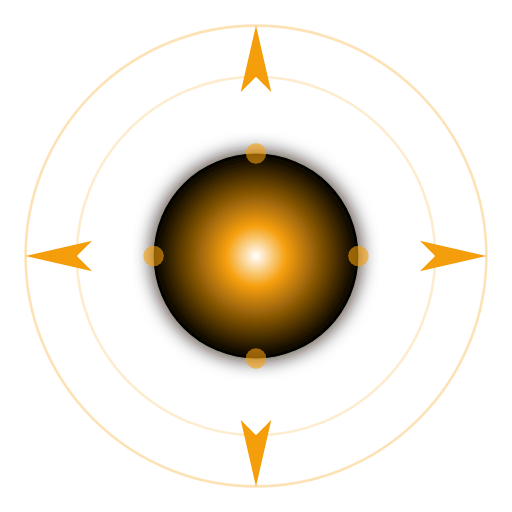
t = 0.00 s
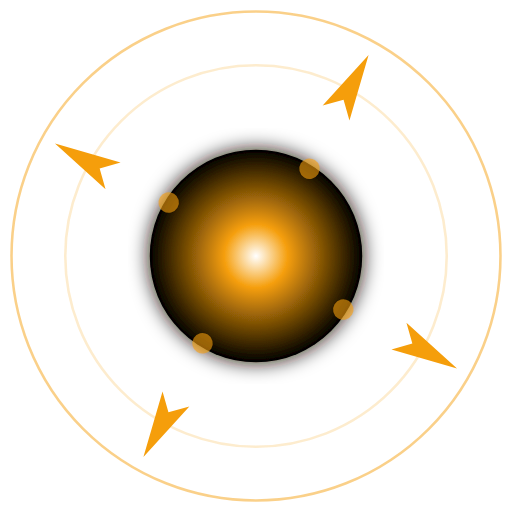
t = 1.63 s
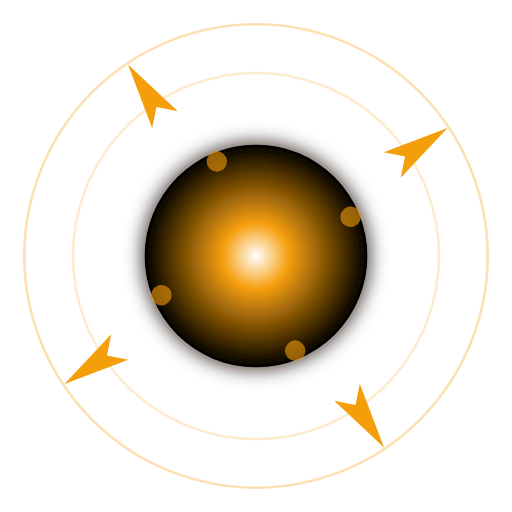
t = 3.13 s
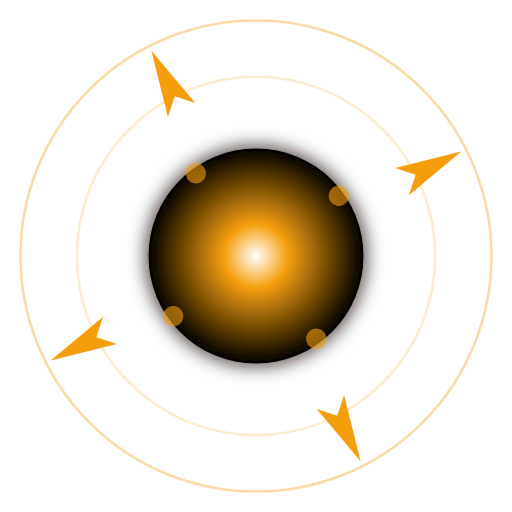
t = 3.50 s
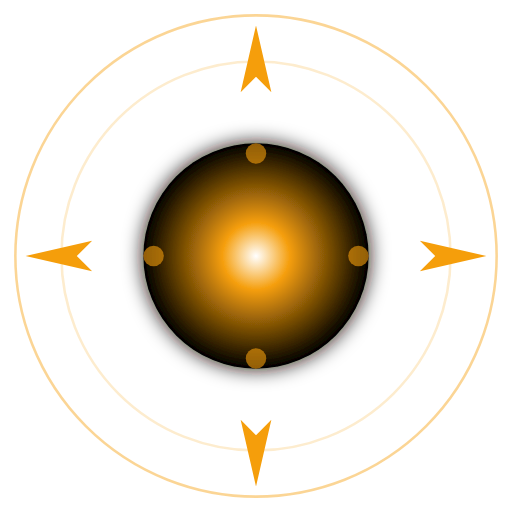
t = 5.00 s
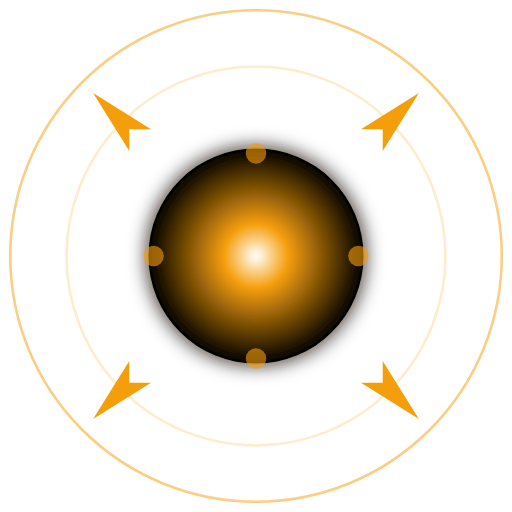
t = 7.50 s

The animated SVG that drew these frames (rendered in a browser with its animation timeline set to each time). Animation: 6 SMIL elements (animate=4,animateTransform=2); frames cover the first 7.50 s, repeats indefinitely.

<svg xmlns="http://www.w3.org/2000/svg" viewBox="0 0 100 100" fill="none">
  <defs>
    <radialGradient id="novaGrad" cx="50%" cy="50%" r="50%">
      <stop offset="0%" stop-color="#fff"/>
      <stop offset="30%" stop-color="#f59e0b"/>
      <stop offset="100%" stop-color="#000"/>
    </radialGradient>
    <filter id="novaGlow">
      <feGaussianBlur stdDeviation="2" result="blur"/>
      <feComposite in="SourceGraphic" in2="blur" operator="over"/>
    </filter>
  </defs>
  
  <!-- Outer rings with pulse animation -->
  <circle cx="50" cy="50" r="45" fill="none" stroke="#f59e0b" stroke-width="0.5" opacity="0.3">
    <animate attributeName="r" values="45;48;45" dur="3s" repeatCount="indefinite"/>
    <animate attributeName="opacity" values="0.3;0.5;0.3" dur="3s" repeatCount="indefinite"/>
  </circle>
  <circle cx="50" cy="50" r="35" fill="none" stroke="#f59e0b" stroke-width="0.5" opacity="0.2">
    <animate attributeName="r" values="35;38;35" dur="3s" repeatCount="indefinite" begin="0.5s"/>
  </circle>
  
  <!-- Rotating outer ring -->
  <g>
    <animateTransform attributeName="transform" type="rotate" from="0 50 50" to="360 50 50" dur="20s" repeatCount="indefinite"/>
    <path d="M 50 5 L 53 18 L 50 15 L 47 18 Z" fill="#f59e0b"/>
    <path d="M 95 50 L 82 53 L 85 50 L 82 47 Z" fill="#f59e0b"/>
    <path d="M 50 95 L 47 82 L 50 85 L 53 82 Z" fill="#f59e0b"/>
    <path d="M 5 50 L 18 47 L 15 50 L 18 53 Z" fill="#f59e0b"/>
  </g>
  
  <!-- Core with glow and pulse -->
  <circle cx="50" cy="50" r="20" fill="url(#novaGrad)" filter="url(#novaGlow)">
    <animate attributeName="r" values="20;22;20" dur="2s" repeatCount="indefinite"/>
  </circle>
  
  <!-- Inner rotating elements -->
  <g>
    <animateTransform attributeName="transform" type="rotate" from="360 50 50" to="0 50 50" dur="10s" repeatCount="indefinite"/>
    <circle cx="50" cy="30" r="2" fill="#f59e0b" opacity="0.6"/>
    <circle cx="70" cy="50" r="2" fill="#f59e0b" opacity="0.6"/>
    <circle cx="50" cy="70" r="2" fill="#f59e0b" opacity="0.6"/>
    <circle cx="30" cy="50" r="2" fill="#f59e0b" opacity="0.6"/>
  </g>
</svg>
